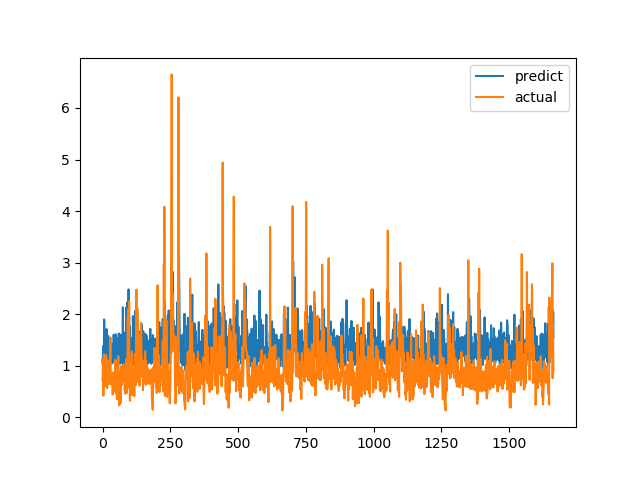

The table this chart was drawn from, first rows:
predict, actual
1.114, 0.7094
1.028, 1.015
1.381, 1.116
1.128, 0.4183
1.018, 1.002
1.246, 1.219
1.897, 1.143
1.402, 0.6528
1.164, 0.6747
1.104, 0.601
1.633, 0.6695
1.02, 0.6538
1.212, 0.7814
1.011, 1.206
1.006, 0.8469
1.71, 0.8286
1.503, 0.6482
1.312, 0.5624
1.269, 0.7183
1.148, 1.1
1.41, 0.9542
1.575, 0.729
1.379, 0.6694
1.264, 0.8631
0.9447, 0.6465
1.232, 0.8223
1.288, 0.9236
1.099, 0.8301
1.148, 1.067
1.256, 1.546
1.418, 0.6827
1.211, 0.6386
1.055, 0.6464
1.431, 0.6881
1.319, 0.7274
1.407, 0.65
1.045, 0.8694
1.38, 0.4409
1.228, 0.4519
1.392, 0.7575
1.102, 0.4952
1.599, 0.6851
1.394, 0.7244
1.229, 0.8654
1.243, 0.74
1.546, 0.8071
1.57, 0.8204
1.099, 1.114
1.612, 1.109
1.5, 0.4751
1.173, 1.039
1.442, 0.9458
1.214, 0.7878
1.302, 0.3505
1.018, 0.9368
1.141, 0.9868
1.528, 0.647
1.387, 1.03
1.439, 1.187
1.161, 0.9329
... 1,604 more rows
